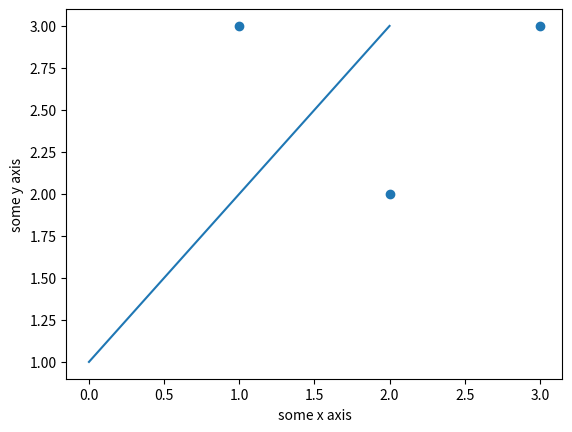

Write the Python code that produced this figure.
# -*- coding: utf-8 -*-
"""
Created on Sat Jan  2 17:02:13 2021

[redacted]
"""

#MatplotLib

import matplotlib.pyplot as plt
import numpy

myarray = numpy.array([1,2,3])
plt.plot(myarray)

plt.xlabel('some x axis')
plt.ylabel('some y axis')
plt.show()

myarray1 = numpy.array([1,2,3]) #x
myarray2 = numpy.array([3,2,3]) #y


plt.scatter(myarray1, myarray2)

plt.xlabel('some x axis')
plt.ylabel('some y axis')
plt.show()